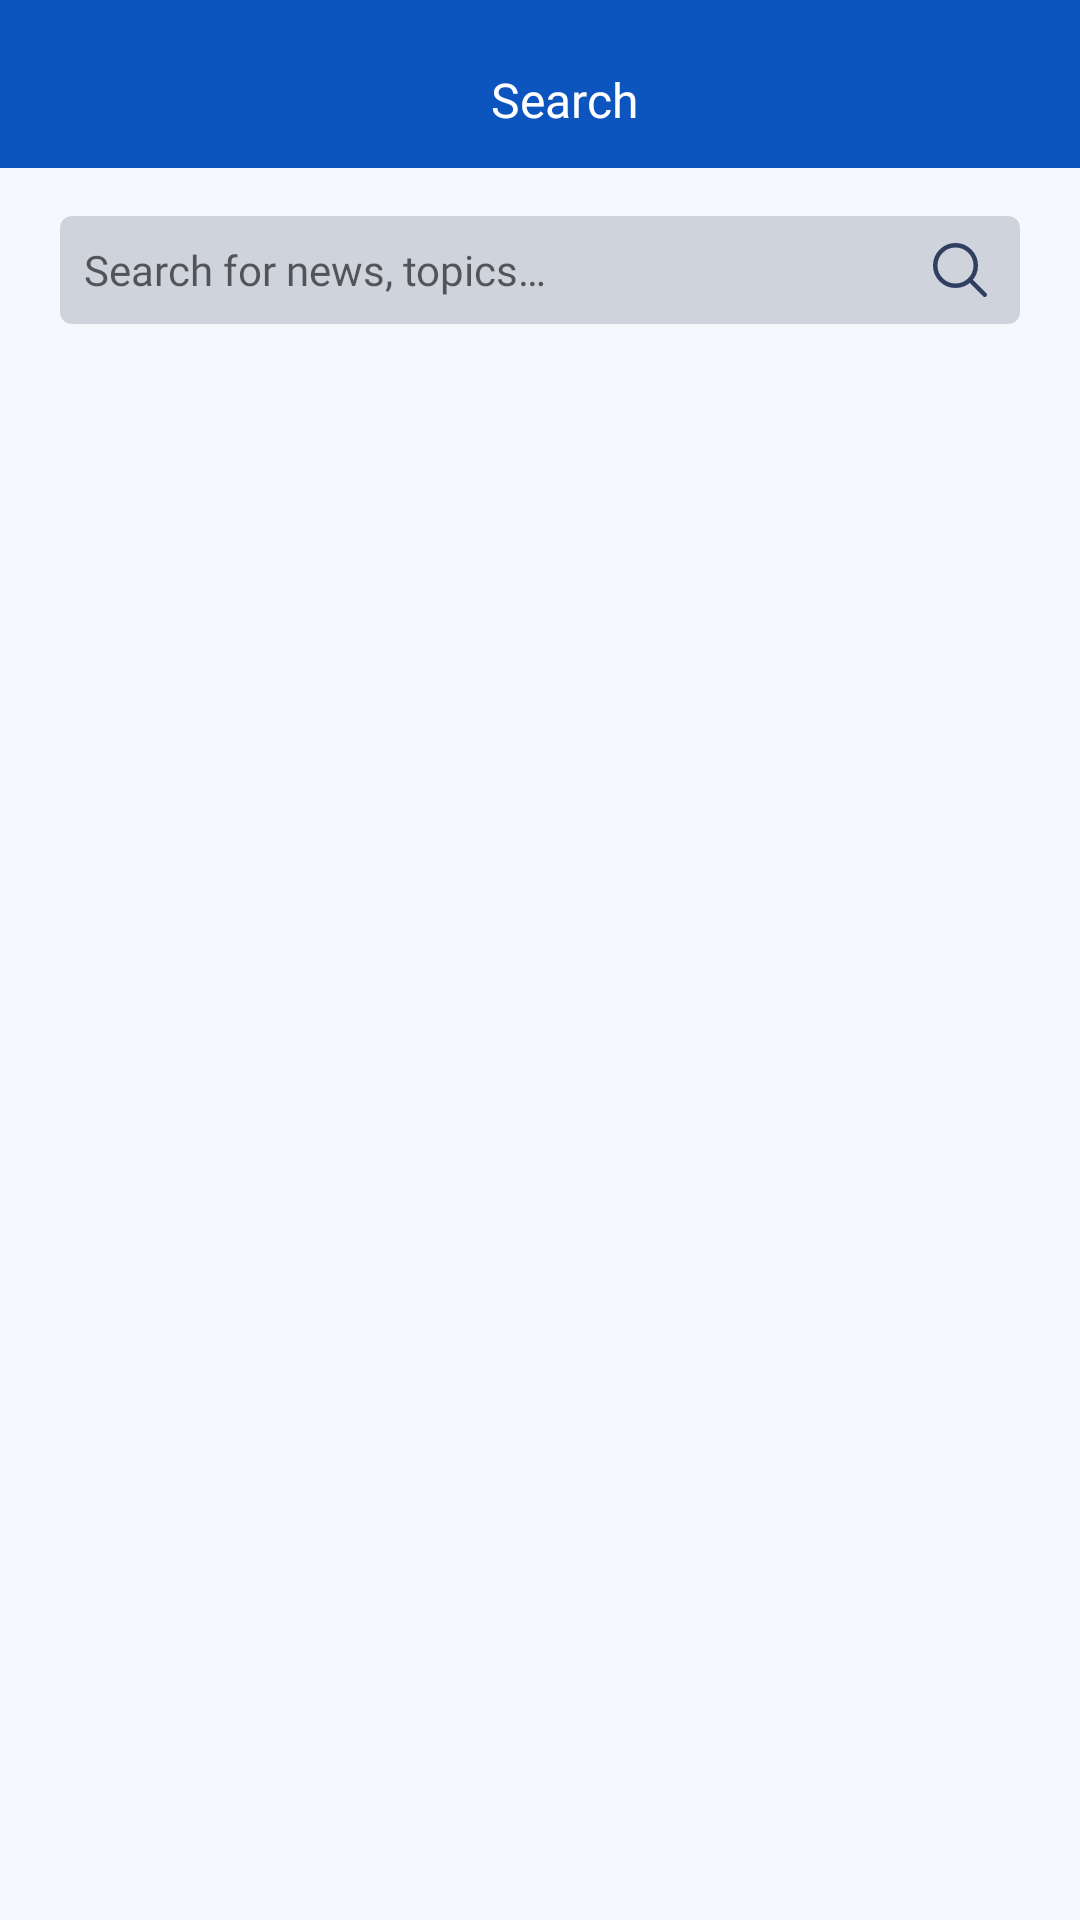

Layout XML and referenced resources for this Android screen:
<!-- AndroidManifest.xml: application theme AppTheme -->
<!-- res/layout/fragment_search.xml -->
<?xml version="1.0" encoding="utf-8"?>
<androidx.constraintlayout.widget.ConstraintLayout xmlns:android="http://schemas.android.com/apk/res/android"
    xmlns:app="http://schemas.android.com/apk/res-auto"
    xmlns:tools="http://schemas.android.com/tools"
    android:id="@+id/constraintLayout"
    android:layout_width="match_parent"
    android:layout_height="match_parent"
    android:background="@color/secondary_light">

    <com.google.android.material.appbar.AppBarLayout
        android:id="@+id/appBarLayout"
        android:layout_width="match_parent"
        android:layout_height="wrap_content"
        app:layout_constraintEnd_toEndOf="parent"
        app:layout_constraintStart_toStartOf="parent"
        app:layout_constraintTop_toTopOf="parent">

        <com.google.android.material.appbar.MaterialToolbar
            android:id="@+id/topAppBar"
            style="@style/Widget.MaterialComponents.Toolbar.Primary"
            android:layout_width="match_parent"
            android:layout_height="?attr/actionBarSize">

            <androidx.constraintlayout.widget.ConstraintLayout
                android:layout_width="match_parent"
                android:layout_height="match_parent">

                <ImageView
                    android:id="@+id/button_back"
                    android:layout_width="16dp"
                    android:layout_height="16dp"
                    android:layout_marginBottom="12dp"
                    app:layout_constraintBottom_toBottomOf="parent"
                    app:layout_constraintStart_toStartOf="parent"
                    app:srcCompat="@drawable/ic_arrow_back_24" />

                <TextView
                    android:id="@+id/textView_search_heading"
                    android:layout_width="wrap_content"
                    android:layout_height="wrap_content"
                    android:fontFamily="@font/lato_bold"
                    android:text="@string/search"
                    android:textColor="@color/white"
                    android:textSize="16sp"
                    app:layout_constraintBottom_toBottomOf="@+id/button_back"
                    app:layout_constraintEnd_toEndOf="parent"
                    app:layout_constraintStart_toStartOf="parent" />

            </androidx.constraintlayout.widget.ConstraintLayout>


        </com.google.android.material.appbar.MaterialToolbar>

    </com.google.android.material.appbar.AppBarLayout>

    <EditText
        android:id="@+id/editText_search_articles"
        android:layout_width="match_parent"
        android:layout_height="36dp"
        android:layout_marginStart="20dp"
        android:layout_marginLeft="20dp"
        android:layout_marginTop="16dp"
        android:layout_marginEnd="20dp"
        android:layout_marginRight="20dp"
        android:background="@drawable/rounded_edit_text"
        android:imeOptions="actionSearch"
        android:drawableRight="@drawable/ic_search"
        android:focusable="true"
        android:fontFamily="@font/lato"
        android:hint="@string/search_hint"
        android:padding="8dp"
        android:singleLine="true"
        android:textColor="@color/primary_dark"
        android:textSize="14sp"
        app:layout_constraintEnd_toEndOf="parent"
        app:layout_constraintStart_toStartOf="parent"
        app:layout_constraintTop_toBottomOf="@+id/appBarLayout" />

    <androidx.constraintlayout.widget.ConstraintLayout
        android:id="@+id/no_internet_or_data"
        android:layout_width="0dp"
        android:layout_height="0dp"
        android:visibility="invisible"
        app:layout_constraintBottom_toBottomOf="@id/recycler_view_searched_articles"
        app:layout_constraintEnd_toEndOf="@id/recycler_view_searched_articles"
        app:layout_constraintStart_toStartOf="@id/recycler_view_searched_articles"
        app:layout_constraintTop_toTopOf="@id/recycler_view_searched_articles">

        <ImageView
            android:id="@+id/imageView"
            android:layout_width="64dp"
            android:layout_height="64dp"
            app:layout_constraintBottom_toTopOf="@+id/textView_no_internet_data"
            app:layout_constraintEnd_toEndOf="parent"
            app:layout_constraintHorizontal_bias="0.5"
            app:layout_constraintStart_toStartOf="parent"
            app:layout_constraintTop_toTopOf="parent"
            app:layout_constraintVertical_bias="0.4"
            app:layout_constraintVertical_chainStyle="packed"
            app:srcCompat="@drawable/ic_hourglass_empty_24" />

        <TextView
            android:id="@+id/textView_no_internet_data"
            android:layout_width="wrap_content"
            android:layout_height="wrap_content"
            android:layout_marginTop="16dp"
            android:fontFamily="@font/lato_bold"
            android:text="@string/no_result_found"
            android:textSize="20sp"
            app:layout_constraintBottom_toBottomOf="parent"
            app:layout_constraintEnd_toEndOf="parent"
            app:layout_constraintHorizontal_bias="0.5"
            app:layout_constraintStart_toStartOf="parent"
            app:layout_constraintTop_toBottomOf="@+id/imageView" />
    </androidx.constraintlayout.widget.ConstraintLayout>

    <androidx.recyclerview.widget.RecyclerView
        android:id="@+id/recycler_view_searched_articles"
        android:layout_width="0dp"
        android:layout_height="0dp"
        android:layout_marginTop="8dp"
        android:clipToPadding="false"
        android:paddingBottom="24dp"
        app:layout_constraintBottom_toBottomOf="parent"
        app:layout_constraintEnd_toEndOf="parent"
        app:layout_constraintStart_toStartOf="parent"
        app:layout_constraintTop_toBottomOf="@+id/editText_search_articles"
        tools:itemCount="6"
        tools:listitem="@layout/layout_news_item" />


</androidx.constraintlayout.widget.ConstraintLayout>
<!-- res/layout/layout_news_item.xml (included above) -->
<?xml version="1.0" encoding="utf-8"?>
<androidx.cardview.widget.CardView xmlns:android="http://schemas.android.com/apk/res/android"
    xmlns:app="http://schemas.android.com/apk/res-auto"
    xmlns:tools="http://schemas.android.com/tools"
    android:layout_width="match_parent"
    android:layout_height="wrap_content"
    android:layout_marginStart="16dp"
    android:layout_marginTop="8dp"
    android:layout_marginEnd="16dp"
    android:layout_marginBottom="8dp"
    app:cardCornerRadius="4dp">

    <androidx.constraintlayout.widget.ConstraintLayout
        android:layout_width="match_parent"
        android:layout_height="wrap_content"
        android:layout_margin="8dp">

        <TextView
            android:id="@+id/text_view_news_source"
            android:layout_width="0dp"
            android:layout_height="wrap_content"
            android:layout_marginTop="4dp"
            android:fontFamily="@font/lato_bold"
            android:textColor="@color/primary_dark"
            android:textSize="16sp"
            android:textStyle="italic"
            app:layout_constraintEnd_toStartOf="@id/newsImage"
            app:layout_constraintStart_toStartOf="parent"
            app:layout_constraintTop_toTopOf="parent"
            tools:text="NewsSource" />

        <TextView
            android:id="@+id/text_view_news_description"
            android:layout_width="0dp"
            android:layout_height="wrap_content"
            android:textColor="@color/primary_dark"
            android:layout_marginTop="8dp"
            android:fontFamily="@font/lato"
            android:maxLines="3"
            android:textSize="14sp"
            app:layout_constraintEnd_toStartOf="@id/newsImage"
            app:layout_constraintStart_toStartOf="@id/text_view_news_source"
            app:layout_constraintTop_toBottomOf="@id/text_view_news_source"
            tools:text="@tools:sample/lorem/random"
            android:layout_marginRight="16dp" />

        <TextView
            android:id="@+id/text_view_news_time"
            android:layout_width="wrap_content"
            android:layout_height="wrap_content"
            android:layout_marginTop="16dp"
            android:fontFamily="@font/lato_light"
            android:textSize="10sp"
            app:layout_constraintStart_toStartOf="@id/text_view_news_description"
            app:layout_constraintTop_toBottomOf="@id/text_view_news_description"
            tools:text="16 minutes ago" />


        <com.google.android.material.imageview.ShapeableImageView
            android:id="@+id/newsImage"
            android:layout_width="120dp"
            android:layout_height="120dp"
            android:scaleType="centerCrop"
            app:layout_constraintBottom_toBottomOf="parent"
            app:layout_constraintEnd_toEndOf="parent"
            app:layout_constraintTop_toTopOf="parent"
            app:shapeAppearance="@style/ShapeAppearanceOverlay.Avatar"
            tools:srcCompat="@drawable/fake_news_icon" />

    </androidx.constraintlayout.widget.ConstraintLayout>

</androidx.cardview.widget.CardView>
<!-- resources referenced by this layout -->
<resources>
  <color name="primary_dark">#303F60</color>
  <color name="secondary_light">#F5F9FD</color>
  <color name="white">#FFFFFFFF</color>
  <!-- drawable fake_news_icon: webp bitmap (drawable, 7028 bytes) -->
  <!-- drawable ic_hourglass_empty_24 (drawable) -->
  <vector android:height="24dp"
      android:tint="#B2B2B2"
      android:viewportHeight="24"
      android:viewportWidth="24"
      android:width="24dp"
      xmlns:android="http://schemas.android.com/apk/res/android">
      <path
          android:fillColor="@android:color/white"
          android:pathData="M6,2v6h0.01L6,8.01 10,12l-4,4 0.01,0.01L6,16.01L6,22h12v-5.99h-0.01L18,16l-4,-4 4,-3.99 -0.01,-0.01L18,8L18,2L6,2zM16,16.5L16,20L8,20v-3.5l4,-4 4,4zM12,11.5l-4,-4L8,4h8v3.5l-4,4z" />
  </vector>
  <!-- drawable ic_search (drawable) -->
  <vector xmlns:android="http://schemas.android.com/apk/res/android"
      android:width="24dp"
      android:height="24dp"
      android:viewportWidth="32"
      android:viewportHeight="32">
      <path
          android:pathData="M14,14m-9,0a9,9 0,1 1,18 0a9,9 0,1 1,-18 0"
          android:strokeLineJoin="round"
          android:strokeWidth="2"
          android:fillColor="#00000000"
          android:strokeColor="#303F60"
          android:strokeLineCap="round" />
      <path
          android:pathData="M27,27L20.366,20.366"
          android:strokeLineJoin="round"
          android:strokeWidth="2"
          android:fillColor="#00000000"
          android:strokeColor="#303F60"
          android:strokeLineCap="round" />
  </vector>
  <!-- drawable rounded_edit_text (drawable) -->
  <?xml version="1.0" encoding="utf-8"?>
  <shape xmlns:android="http://schemas.android.com/apk/res/android"
      android:shape="rectangle">
  
      <solid android:color="@color/secondary_dark" />
  
      <corners
          android:bottomRightRadius="4dp"
          android:bottomLeftRadius="4dp"
          android:topLeftRadius="4dp"
          android:topRightRadius="4dp" />
  </shape>
  <string name="no_result_found">No result found!</string>
  <string name="search">Search</string>
  <string name="search_hint">Search for news, topics…</string>
  <style name="ShapeAppearanceOverlay.Avatar" parent="ShapeAppearance.MaterialComponents.SmallComponent">
          <item name="cornerFamily">rounded</item>
          <item name="cornerSize">5%</item>
      </style>
  <style name="AppTheme" parent="Theme.MaterialComponents.Light.NoActionBar">
  
          
          <item name="colorPrimary">@color/primary_light</item>
          <item name="colorOnPrimary">@color/white</item>
  
          
          <item name="colorSecondary">@color/primary_light</item>
          <item name="colorOnSecondary">@color/white</item>
  
      </style>
  <color name="secondary_dark">#CED3DC</color>
  <color name="primary_light">#0C54BE</color>
</resources>
